Run: headless pygame with SDL's dummy video driver; simulated clock (each Clock.tick advances the game by its frame time, no real sleeping); random seed 0; keys injected as events and as key.get_pressed() state; mouse plan: one left click at the window centre at the start of phase 2, then a move to the lower-right quarter at the start of phase 3; restart key SPACE tapped at the start of phases 3 and 4.
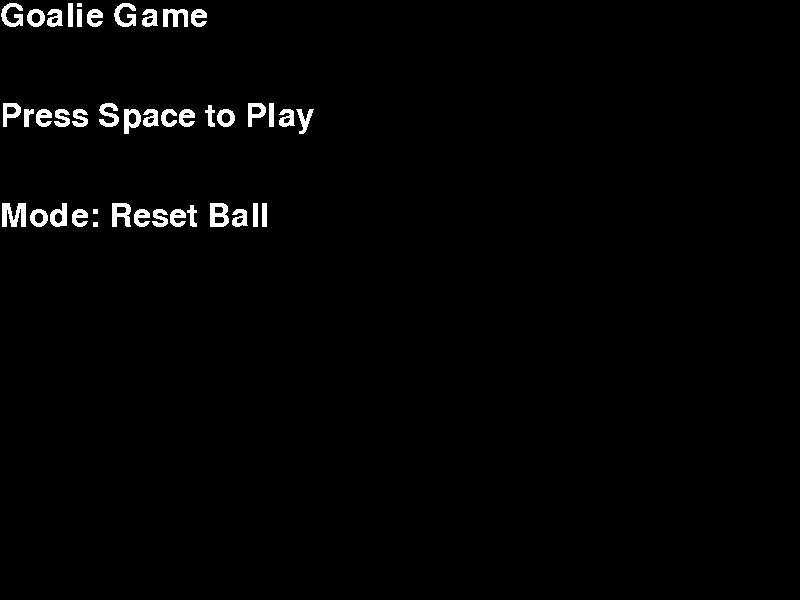
Frame 1 of 4 · flips 1–60 · no input
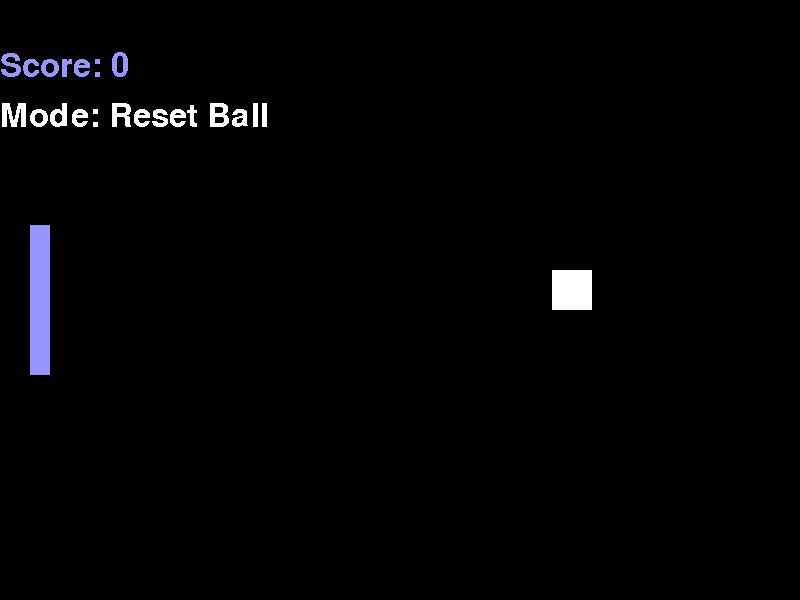
Frame 2 of 4 · flips 61–180 · clicked the window centre · tapped SPACE, RETURN · held RIGHT (→), D
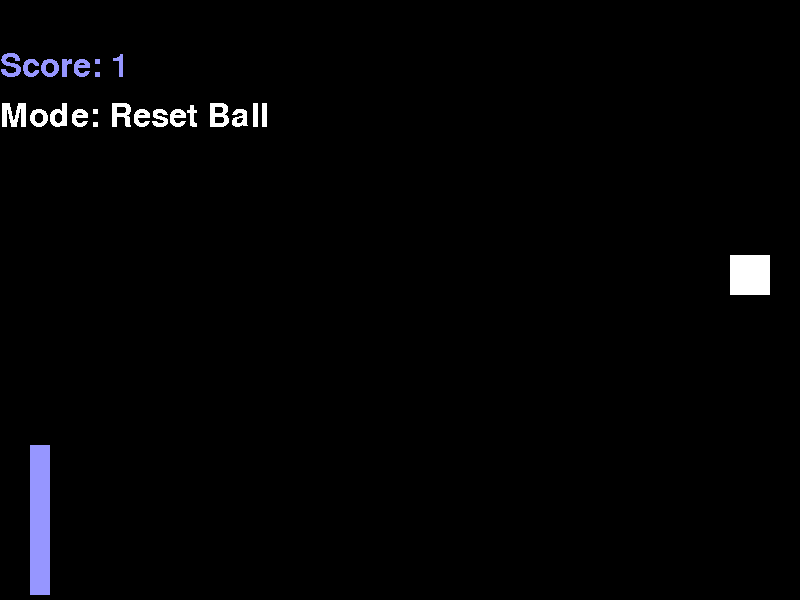
Frame 3 of 4 · flips 181–300 · moved the mouse to the lower-right quarter · tapped SPACE · held DOWN (↓), S
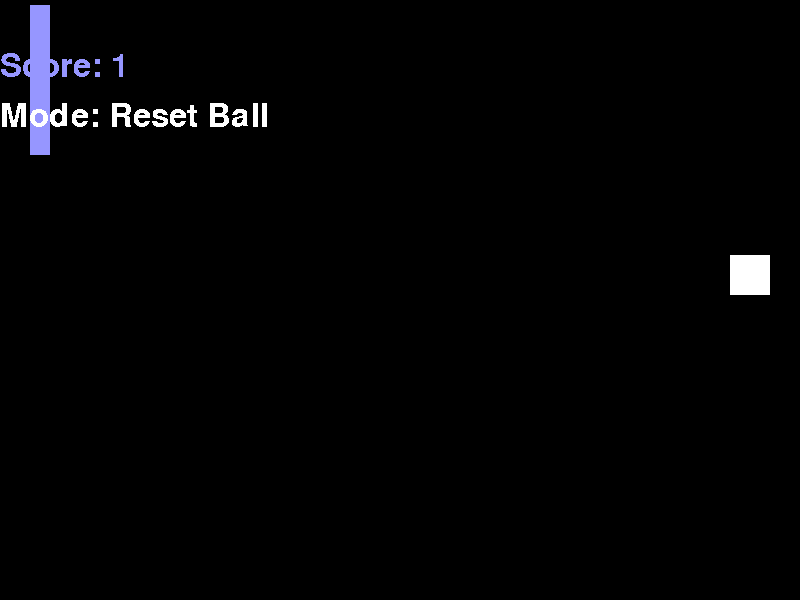
Frame 4 of 4 · flips 301–420 · tapped SPACE · held LEFT (←), A, UP (↑), W

The pygame program that drew these frames:


# Import the pygame module
import pygame
import random
import math

# Import pygame.locals for easier access to key coordinates
# Updated to conform to flake8 and black standards
from pygame.locals import (
    K_UP,
    K_DOWN,
    K_w,
    K_s,
    K_ESCAPE,
    K_SPACE,
    K_m,
    KEYDOWN,
    QUIT,
)

class Game:
    def __init__(self) -> None:
        #Modes: resetball,continueball
        self.modes=["resetball","continueball"]
        self.modeswritten=["Reset Ball","Continue Ball"]
        self.modeindex=0
        self.mode=self.modes[self.modeindex]
        self.curscreen="menu"
        self.timeremaining=10
        self.score=0
        self.textrgb=(255,255,255)
        self.paddlegap=40

class Indicator(pygame.sprite.Sprite):
    def __init__(self,x,y,vx,vy):
        super(Indicator, self).__init__()
        self.score=0
        self.x=x
        self.y=y
        self.vx=vx
        self.vy=vy

        self.rgb=(255,255,255)
        self.size=20

        self.surf = pygame.Surface((self.size, self.size))
        self.surf.fill(self.rgb)
        self.rect = self.surf.get_rect(
            center=(
                self.x,self.y
            )
        )
    def setpos(self,x,y):
        self.x=x
        self.y=y
        self.rect = self.surf.get_rect(
            center=(
                self.startx,self.starty
            )
        )
    
    def move(self):
        self.x+=self.vx
        self.y+=self.vy
        self.rect = self.surf.get_rect(
            center=(
                self.x,self.y
            )
        )

        if(self.y<=0):
            self.y=0
            self.vy=abs(self.vy)
        if(self.y>=SCREEN_HEIGHT-self.size):
            self.y=SCREEN_HEIGHT-self.size
            self.vy=-abs(self.vy)

class Paddle(pygame.sprite.Sprite):
    def __init__(self,x,y):
        super(Paddle, self).__init__()
        self.score=0
        self.x=x
        self.y=y
        self.startx=x
        self.starty=y
        self.height=150
        self.width=20
        self.rgb=(255,255,255)

        self.surf = pygame.Surface((self.width, self.height))
        self.surf.fill(self.rgb)
        self.rect = self.surf.get_rect(
            center=(
                self.startx,self.starty
            )
        )
    def resetpos(self):
        self.x=self.startx
        self.y=self.starty
        self.rect = self.surf.get_rect(
            center=(
                self.startx,self.starty
            )
        )
    def move(self,x,y):
        if(self.y-self.height//2+y>=0 and self.y+y+self.height//2<=SCREEN_HEIGHT):
            self.y+=y
            self.rect.move_ip(x, y)

class Ball(pygame.sprite.Sprite):
    def __init__(self,x,y):
        super(Ball, self).__init__()

        self.x=x
        self.y=y
        self.startx=x
        self.starty=y
        self.v=15
        self.vx=-int(self.v/(2**0.5))
        self.vy=0
        self.nextvx=self.vx
        self.nextvy=self.vy

        self.size=40
        self.lastpoint=-1

        self.surf = pygame.Surface((self.size, self.size))
        self.surf.fill((255, 255, 255))
        self.rect = self.surf.get_rect(
            center=(
                self.startx,self.starty
            )
        )
    def increasespeed(self):
        self.v=self.v+2

    def changeangle_and_speed(self):
        print("Increase speed")
        self.v=self.v+2
        self.angle=math.pi*random.randint(30,150)/180
        self.nextvx=-1*self.v*math.sin(self.angle)
        self.nextvy=self.v*math.cos(self.angle)
    
    def restartmovement(self):
        self.vx=self.nextvx
        self.vy=self.nextvy

    def resetpos(self):
        self.x=self.startx
        self.y=self.starty
        self.vx=0
        self.vy=0
        self.rect = self.surf.get_rect(
            center=(
                self.startx,self.starty
            )
        )
    def move(self):
        self.x+=self.vx
        self.y+=self.vy
        self.rect = self.surf.get_rect(
            center=(
                self.x,self.y
            )
        )

        if(self.y<=0):
            self.y=0
            self.vy=abs(self.vy)
        if(self.y>=SCREEN_HEIGHT-self.size):
            self.y=SCREEN_HEIGHT-self.size
            self.vy=-abs(self.vy)
        
        if(self.x<=0):
            #If you miss once, you lose
            self.resetpos()
            pd1.resetpos()
            game.curscreen="gameover"
            self.lastpoint=1

        if(self.x>=SCREEN_WIDTH-self.size):
            if(game.mode=="continueball"):
                self.reversedirection()
                self.increasespeed()
                print("Score")
                pd1.score+=1
                self.lastpoint=0
            else:
                self.resetpos()
                pd1.resetpos()
                pd1.score+=1
                pygame.time.set_timer(STARTNEXTPOINT,500)
        
    def reversedirection(self):
        #CHANGE ANGLE OF BALL. USE SIN AND COS
        self.angle=math.pi*random.randint(30,150)/180
        if(self.vx<=0):
            self.vx=self.v*math.sin(self.angle)
        else:
            self.vx=-1*self.v*math.sin(self.angle)
        self.vy=self.v*math.cos(self.angle)
        #self.vy=self.vy*self.angle

def startgame():
    global b
    pd1.score=0
    b=Ball(SCREEN_WIDTH-50,SCREEN_HEIGHT/2-25)
    game.curscreen="game"

# Initialize pygame
pygame.init()

game=Game()

# Setup the clock for a decent framerate
clock = pygame.time.Clock()

STARTMOVEMENT = pygame.USEREVENT + 1
STARTNEXTPOINT= pygame.USEREVENT + 2

# Define constants for the screen width and height
SCREEN_WIDTH = 800
SCREEN_HEIGHT = 600

# Create the screen object
# The size is determined by the constant SCREEN_WIDTH and SCREEN_HEIGHT
screen = pygame.display.set_mode((SCREEN_WIDTH, SCREEN_HEIGHT))

# Variable to keep the main loop running
running = True

my_font = pygame.font.SysFont('Arial', 48)

pd1=Paddle(game.paddlegap,SCREEN_HEIGHT//2)
pd1.rgb=(150,150,255)
pd1.surf.fill(pd1.rgb)

b=Ball(SCREEN_WIDTH-50,SCREEN_HEIGHT/2-25)
indicator=Indicator(-20,-20,0,0)

bu_gc=None
# Main loop
while running:
    # Look at every event in the queue
    for event in pygame.event.get():
        # Did the user hit a key?
        if event.type == KEYDOWN:
            # Was it the Escape key? If so, stop the loop.
            if event.key == K_ESCAPE:
                running = False
            if event.key== K_SPACE:
                if(game.curscreen=="menu" or game.curscreen=="gameover"):
                    print("Start Game")
                    startgame()
            if event.key== K_m:
                if(game.curscreen=="gameover"):
                    game.curscreen="menu"
            if event.key==K_UP:
                if(game.curscreen=="menu"):
                    if(game.modeindex>0):
                        game.modeindex-=1
                        game.mode=game.modes[game.modeindex]
            if event.key==K_DOWN:
                if(game.curscreen=="menu"):
                    if(game.modeindex<len(game.modes)-1):
                        game.modeindex+=1
                        game.mode=game.modes[game.modeindex]
        
        if event.type == pygame.MOUSEBUTTONDOWN:
            pass
        if event.type==STARTMOVEMENT:
            print("Restart Movement")
            indicator.vx=0
            indicator.vy=0
            indicator.x=-20
            indicator.y=-20

            b.restartmovement()
            pygame.time.set_timer(STARTMOVEMENT, 0)
        elif event.type==STARTNEXTPOINT:
            pygame.time.set_timer(STARTNEXTPOINT,0)
            pygame.time.set_timer(STARTMOVEMENT,500)
            pd1.resetpos()
            b.resetpos()

            b.changeangle_and_speed()
            indicator=Indicator(b.x,b.y,b.nextvx,b.nextvy)

            for i in range(5):
                indicator.move()

            print("Score")
            pd1.score+=1
            b.lastpoint=0

        # Did the user click the window close button? If so, stop the loop.
        elif event.type == QUIT:
            running = False
    
    #Handle game logic
    if(game.curscreen=="game"):
        b.move()
        pressed_keys = pygame.key.get_pressed()
        if pressed_keys[K_UP]:
            pd1.move(0,-10)
        if pressed_keys[K_DOWN]:
            pd1.move(0,10)
        '''
        if pressed_keys[K_w]:
            pd1.move(0,-10)
        if pressed_keys[K_s]:
            pd1.move(0,10)
        '''
        
        if pygame.sprite.collide_rect(pd1, b):
            if(game.mode=="resetball"):
                b.reversedirection()
                pygame.time.set_timer(STARTNEXTPOINT,500)
            else:
                b.reversedirection()


        if(pd1.score>=99):
            game.curscreen="gameover"

    # Fill the screen with black
    screen.fill((0, 0, 0))

    if(game.curscreen=="game"):
        screen.blit(pd1.surf,pd1.rect)
        screen.blit(b.surf,b.rect)

        screen.blit(indicator.surf,indicator.rect)

        score1_surface= my_font.render('Score: '+str(pd1.score),False,pd1.rgb)

        mode_surface=my_font.render("Mode: "+game.modeswritten[game.modeindex],False,game.textrgb)
        screen.blit(mode_surface, (0,100))
        screen.blit(score1_surface, (0,50))

    elif(game.curscreen=="menu"):
        title_surface= my_font.render('Goalie Game',False,game.textrgb)
        play_surface= my_font.render('Press Space to Play',False,game.textrgb)
        mode_surface=my_font.render("Mode: "+game.modeswritten[game.modeindex],False,game.textrgb)

        screen.blit(title_surface, (0,0))
        screen.blit(play_surface, (0,100))
        screen.blit(mode_surface, (0,200))

    elif(game.curscreen=="gameover"):
        gameover_surface=my_font.render('Game Over',False,game.textrgb)
        mode_surface=my_font.render("Mode: "+game.modeswritten[game.modeindex],False,game.textrgb)
        score_surface= my_font.render('Score: '+str(pd1.score),False,game.textrgb)

        playagain_surface= my_font.render('Press Space to Play Again',False,game.textrgb)
        menu_surface= my_font.render('Press M for Menu',False,game.textrgb)

        screen.blit(gameover_surface, (0,0))
        screen.blit(mode_surface, (0,100))
        screen.blit(score_surface, (0,200))
        screen.blit(menu_surface, (0,300))
        screen.blit(playagain_surface, (0,400))

    # Draw surf at the new coordinates
    pygame.display.flip()

    # Ensure program maintains a rate of 30 frames per second
    clock.tick(30)
